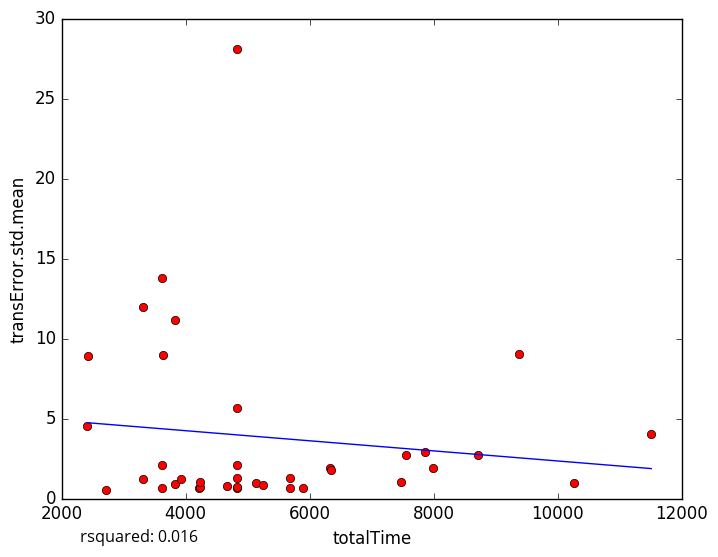

The table this chart was drawn from, first rows:
totalTime, transError.std.mean
4666, 0.7936
5137, 0.9713
5691, 0.66
2714, 0.5538
4835, 0.6796
4833, 0.6958
4219, 0.6466
5899, 0.6451
3628, 8.996
3827, 11.19
11510, 4.032
5241, 0.8686
10258, 0.9805
3828, 0.9311
3621, 0.6812
4229, 0.7184
3313, 1.188
4823, 1.286
3930, 1.247
3614, 2.103
4227, 1.003
7470, 1.011
5687, 1.306
3623, 13.79
2421, 8.904
4829, 5.655
7983, 1.895
8718, 2.718
6334, 1.922
7562, 2.705
4830, 28.1
7868, 2.897
3315, 11.95
2415, 4.521
9370, 9.02
4828, 2.112
6338, 1.773
5-Fold RMSE:, 4.538, 3.742, 3.146, 10.73, 10.73
Average 5-Fold RMSE:, 5.072
5-Fold rsquared:, 0.05124, 0.03721, -0.1741, -1.94, -1.94
Average 5-Fold rsquared:, -21.96
